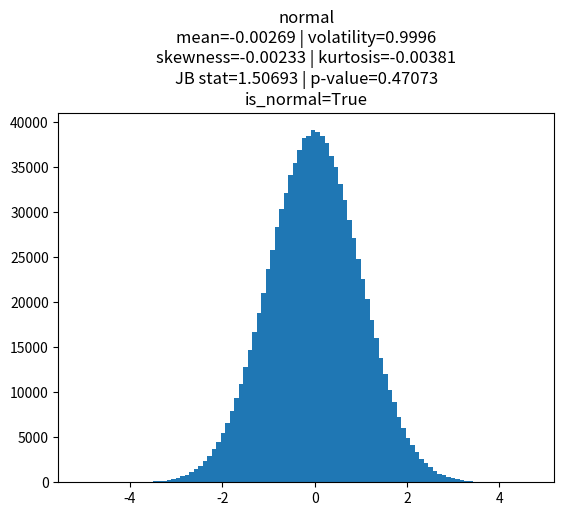
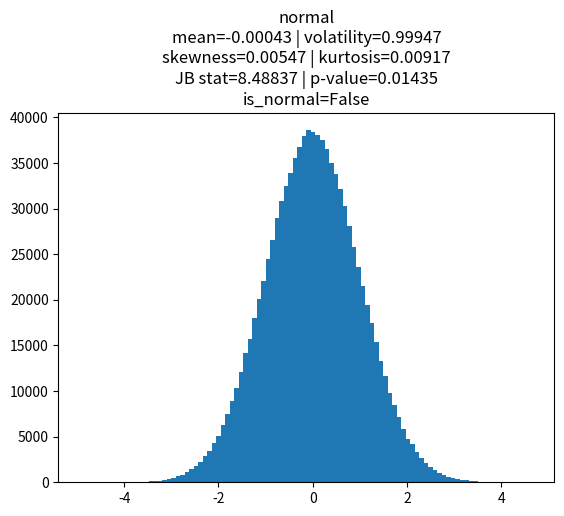

The matplotlib source for these figures, in order:
# -*- coding: utf-8 -*-
"""
Created on Wed Aug 16 09:33:50 2023

[redacted]
"""

import numpy as np
import pandas as pd
import matplotlib as mpl
import scipy
import matplotlib.pyplot as plt
from scipy.stats import tmean, tstd, skew, kurtosis, chi2

# inputs
coeff = 5000
# df in student and chi-squared, scale in exponential
size = 10**6
random_variable_type = 'normal'
# options: normal student uniform exponential chi-squared
decimals = 5


# code
str_title = random_variable_type
if random_variable_type == 'normal':
    x = np.random.standard_normal(size=10**6)
elif random_variable_type == 'student':
    x = np.random.standard_t(df=coeff, size=size)
    str_title = str_title + ' df=' + str(coeff)
elif random_variable_type == 'uniform':
    x = np.random.uniform(size=size)
elif random_variable_type == 'exponential':
    x = np.random.exponential(scale=coeff, size=size)
    str_title += ' scale=' + str(coeff)
elif random_variable_type == 'chi-squared':
    x = np.random.chisquare(df=coeff, size=size)
    str_title += ' df=' + str(coeff)

mu = tmean(x) # tmean
sigma = tstd(x) # tstd
skewness = skew(x)
kurt = kurtosis(x)

# Normality Test: Jarque-Bera
jb_stat = size/6 * (skewness**2 + 1/4*kurt**2)
p_value = 1 - chi2.cdf(jb_stat, df=2)
is_normal = (p_value > 0.05) # equivalently jb < 6

str_title += '\n' + 'mean=' + str(np.round(mu,decimals)) \
    + ' | ' + 'volatility=' + str(np.round(sigma,decimals)) \
    + '\n' + 'skewness=' + str(np.round(skewness,decimals)) \
    + ' | ' + 'kurtosis=' + str(np.round(kurt,decimals)) \
    + '\n' + 'JB stat=' + str(np.round(jb_stat,decimals)) \
    + ' | ' + 'p-value=' + str(np.round(p_value,decimals)) \
    + '\n' + 'is_normal=' + str(is_normal)

# plot
plt.figure()
plt.hist(x,bins=100)
plt.title(str_title)
plt.show()


####################################
# loop of Jarque-Bera normality test
####################################

n = 0
is_normal = True
str_title = 'normal'

while is_normal and n < 500:
    x = np.random.standard_normal(size=10**6)
    mu = tmean(x) # tmean
    sigma = tstd(x) # tstd
    skewness = skew(x)
    kurt = kurtosis(x)
    jb_stat = size/6 * (skewness**2 + 1/4*kurt**2)
    p_value = 1 - chi2.cdf(jb_stat, df=2)
    is_normal = (p_value > 0.05) # equivalently jb < 6
    print('n=' + str(n) + ' | is_normal=' + str(is_normal))
    n += 1

str_title += '\n' + 'mean=' + str(np.round(mu,decimals)) \
    + ' | ' + 'volatility=' + str(np.round(sigma,decimals)) \
    + '\n' + 'skewness=' + str(np.round(skewness,decimals)) \
    + ' | ' + 'kurtosis=' + str(np.round(kurt,decimals)) \
    + '\n' + 'JB stat=' + str(np.round(jb_stat,decimals)) \
    + ' | ' + 'p-value=' + str(np.round(p_value,decimals)) \
    + '\n' + 'is_normal=' + str(is_normal)

# plot
plt.figure()
plt.hist(x,bins=100)
plt.title(str_title)
plt.show()



